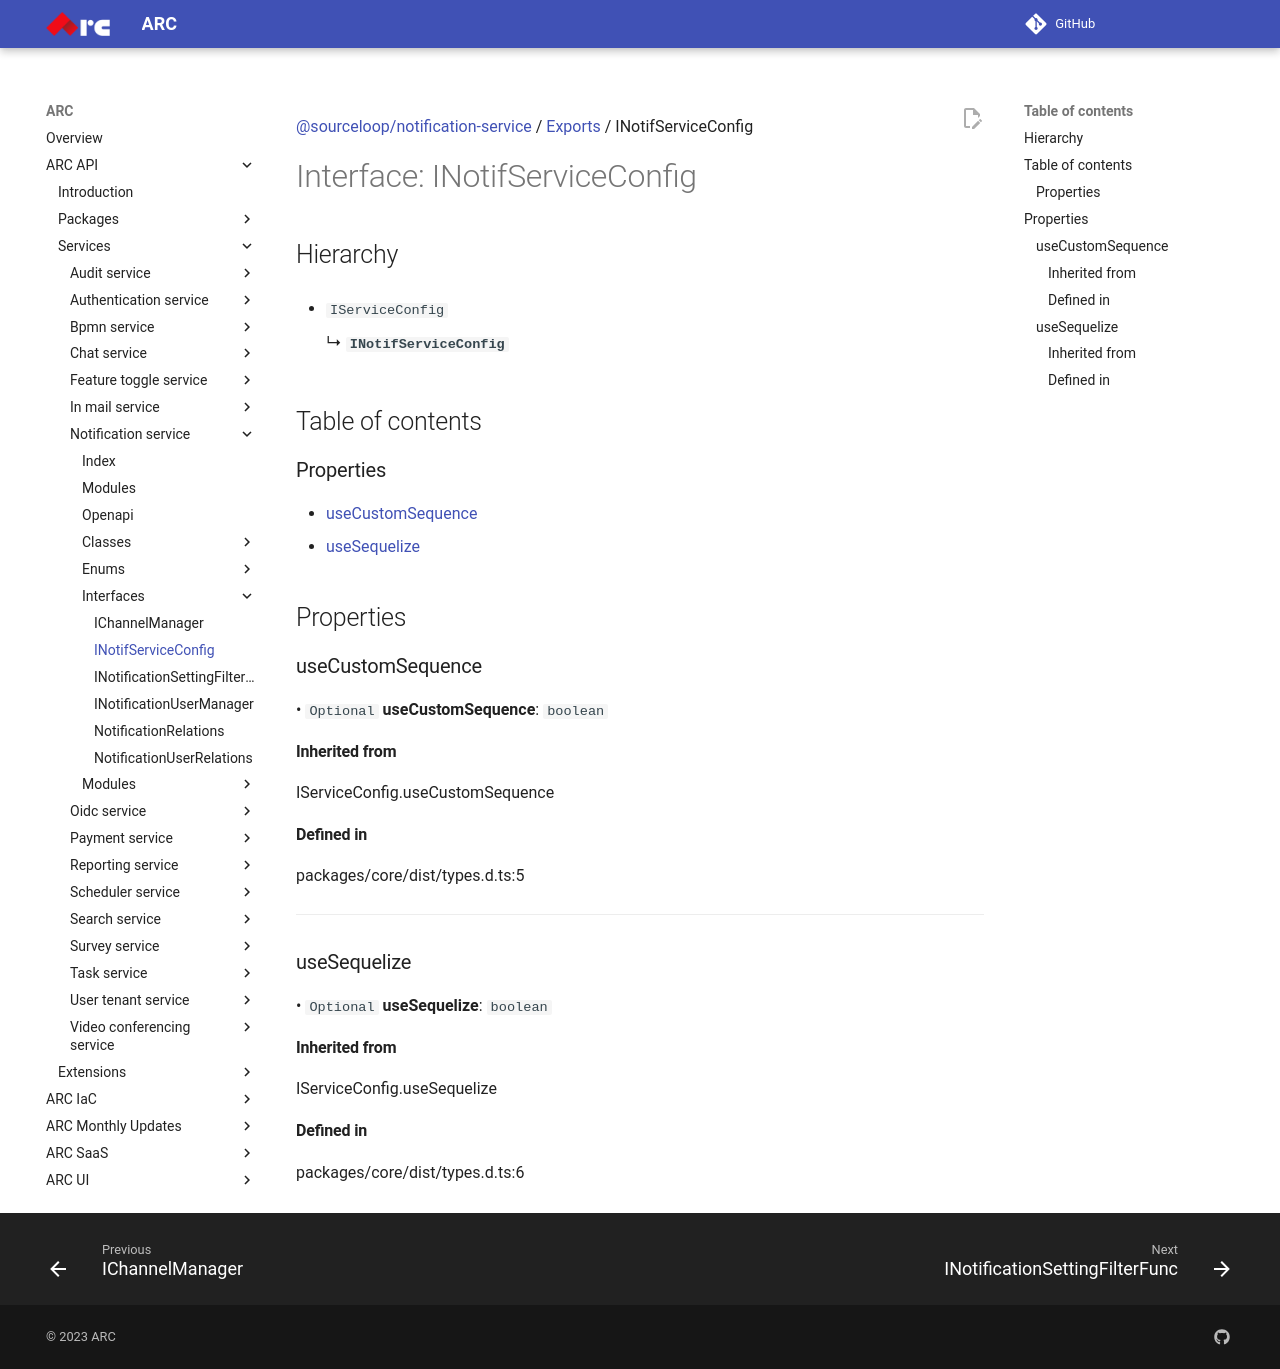

repository: sourcefuse/arc-docs · page: arc-api-docs/services/notification-service/interfaces/INotifServiceConfig/index.html · generator: mkdocs

[@sourceloop/notification-service](../README.md) / [Exports](../modules.md) / INotifServiceConfig

# Interface: INotifServiceConfig

## Hierarchy

- `IServiceConfig`

  ↳ **`INotifServiceConfig`**

## Table of contents

### Properties

- [useCustomSequence](INotifServiceConfig.md#usecustomsequence)
- [useSequelize](INotifServiceConfig.md#usesequelize)

## Properties

### useCustomSequence

• `Optional` **useCustomSequence**: `boolean`

#### Inherited from

IServiceConfig.useCustomSequence

#### Defined in

packages/core/dist/types.d.ts:5

___

### useSequelize

• `Optional` **useSequelize**: `boolean`

#### Inherited from

IServiceConfig.useSequelize

#### Defined in

packages/core/dist/types.d.ts:6
